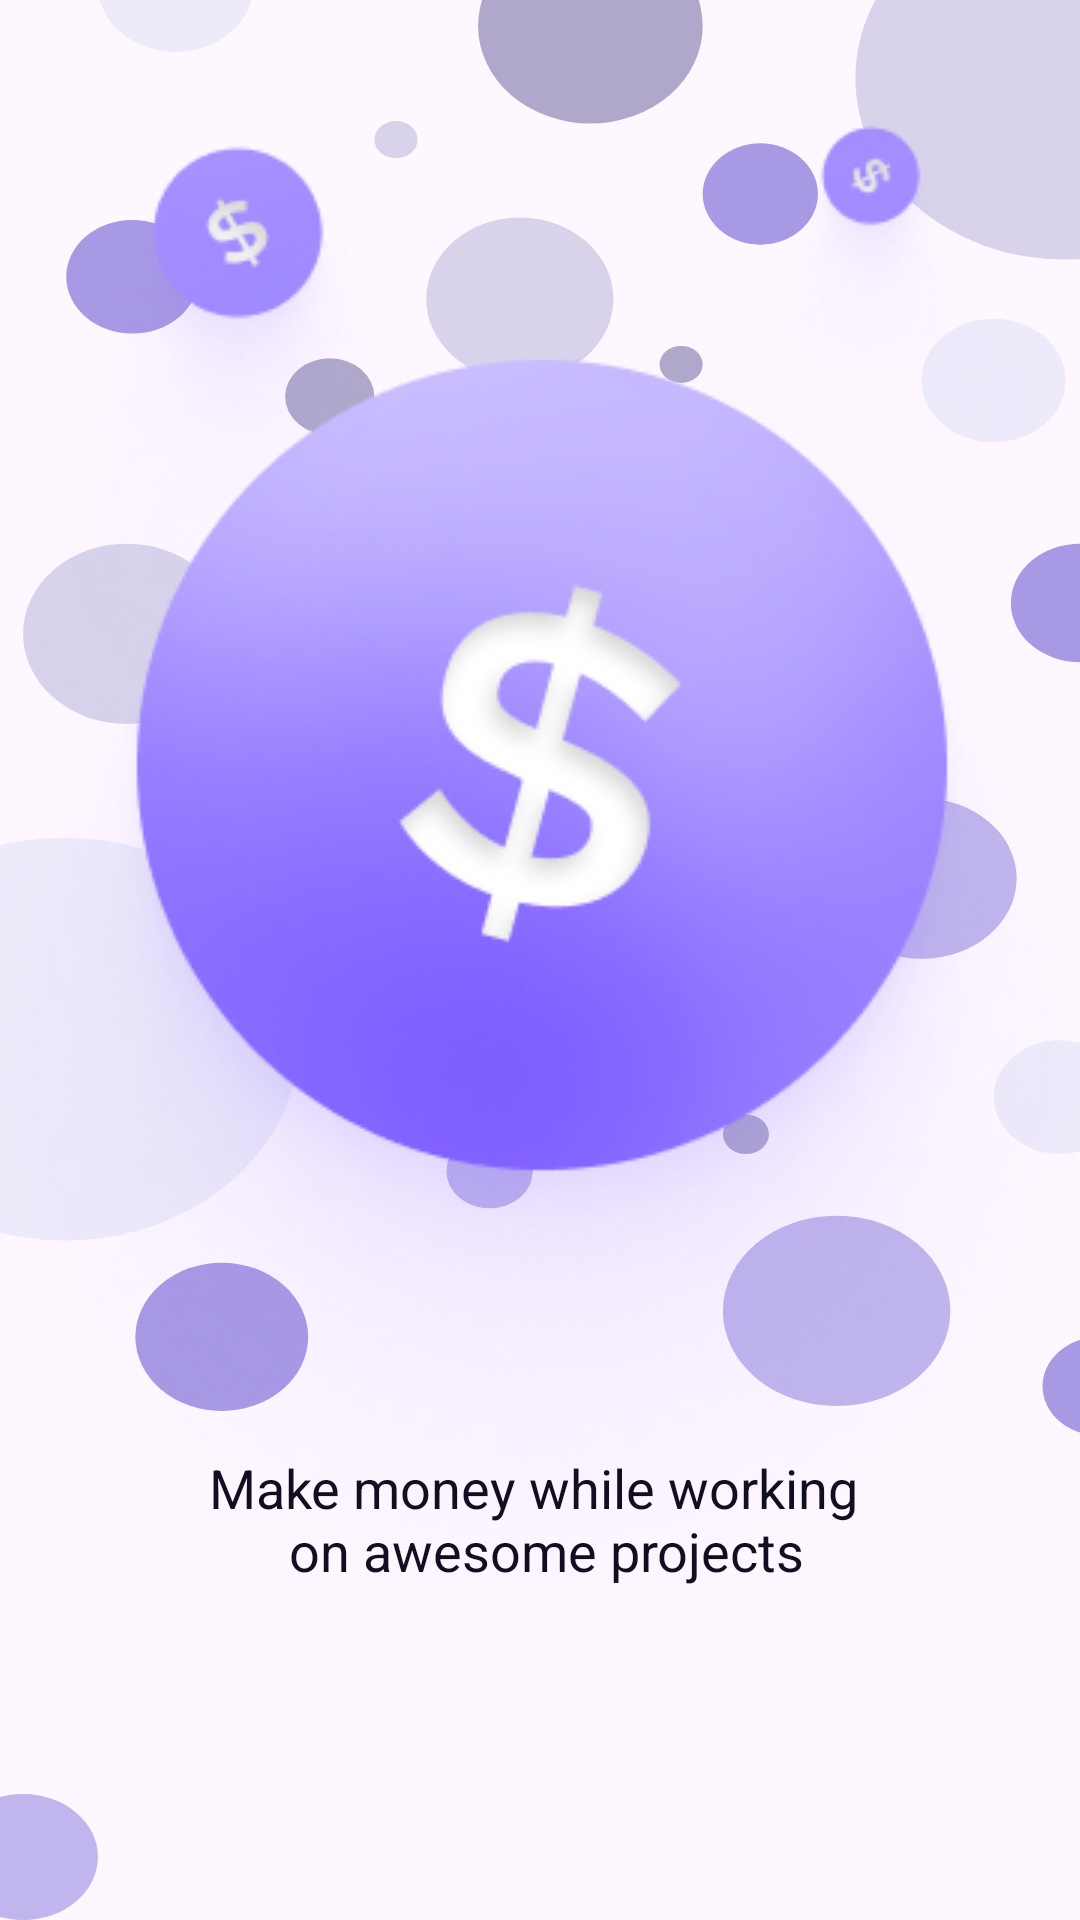

Layout XML and referenced resources for this Android screen:
<!-- AndroidManifest.xml: application theme Theme.TMS_An_15_Homework_Lesson_22 -->
<!-- res/layout/onboarding_third.xml -->
<?xml version="1.0" encoding="utf-8"?>
<androidx.constraintlayout.widget.ConstraintLayout xmlns:android="http://schemas.android.com/apk/res/android"
    android:layout_width="match_parent"
    android:layout_height="match_parent"
    xmlns:app="http://schemas.android.com/apk/res-auto"
    android:background="@drawable/bubbles">

    <TextView
        android:layout_width="wrap_content"
        android:layout_height="wrap_content"
        app:layout_constraintStart_toStartOf="parent"
        app:layout_constraintEnd_toEndOf="parent"
        app:layout_constraintBottom_toTopOf="@id/imageView"
        android:layout_marginBottom="58dp"
        android:textAlignment="center"
        android:gravity="center"
        android:text="@string/spiice"
        android:textSize="32sp"
        android:textColor="#120E21" />

    <ImageView
        android:id="@+id/imageView"
        android:layout_width="wrap_content"
        android:layout_height="wrap_content"
        android:src="@drawable/illustration"
        android:scaleType="centerCrop"
        app:layout_constraintStart_toStartOf="parent"
        app:layout_constraintEnd_toEndOf="parent"
        app:layout_constraintBottom_toBottomOf="parent"
        android:layout_marginBottom="70dp"
        android:importantForAccessibility="no" />

    <TextView
        android:id="@+id/textView"
        android:layout_width="wrap_content"
        android:layout_height="wrap_content"
        app:layout_constraintStart_toStartOf="parent"
        app:layout_constraintEnd_toEndOf="parent"
        app:layout_constraintBottom_toBottomOf="parent"
        android:layout_marginBottom="111dp"
        android:text="@string/make_money_while_working_n_on_awesome_projects"
        android:textSize="18sp"
        android:textColor="#120E21"
        android:textAlignment="center"/>

</androidx.constraintlayout.widget.ConstraintLayout>
<!-- resources referenced by this layout -->
<resources>
  <!-- drawable bubbles: vector/xml drawable (drawable, 3114 chars, omitted) -->
  <!-- drawable illustration: png bitmap (drawable, 163536 bytes) -->
  <string name="make_money_while_working_n_on_awesome_projects">Make money while working \n on awesome projects</string>
  <string name="spiice">Spiice</string>
  <style name="Theme.TMS_An_15_Homework_Lesson_22" parent="Base.Theme.TMS_An_15_Homework_Lesson_22" />
  <style name="Base.Theme.TMS_An_15_Homework_Lesson_22" parent="Theme.Material3.DayNight.NoActionBar">
          
          
      </style>
</resources>
